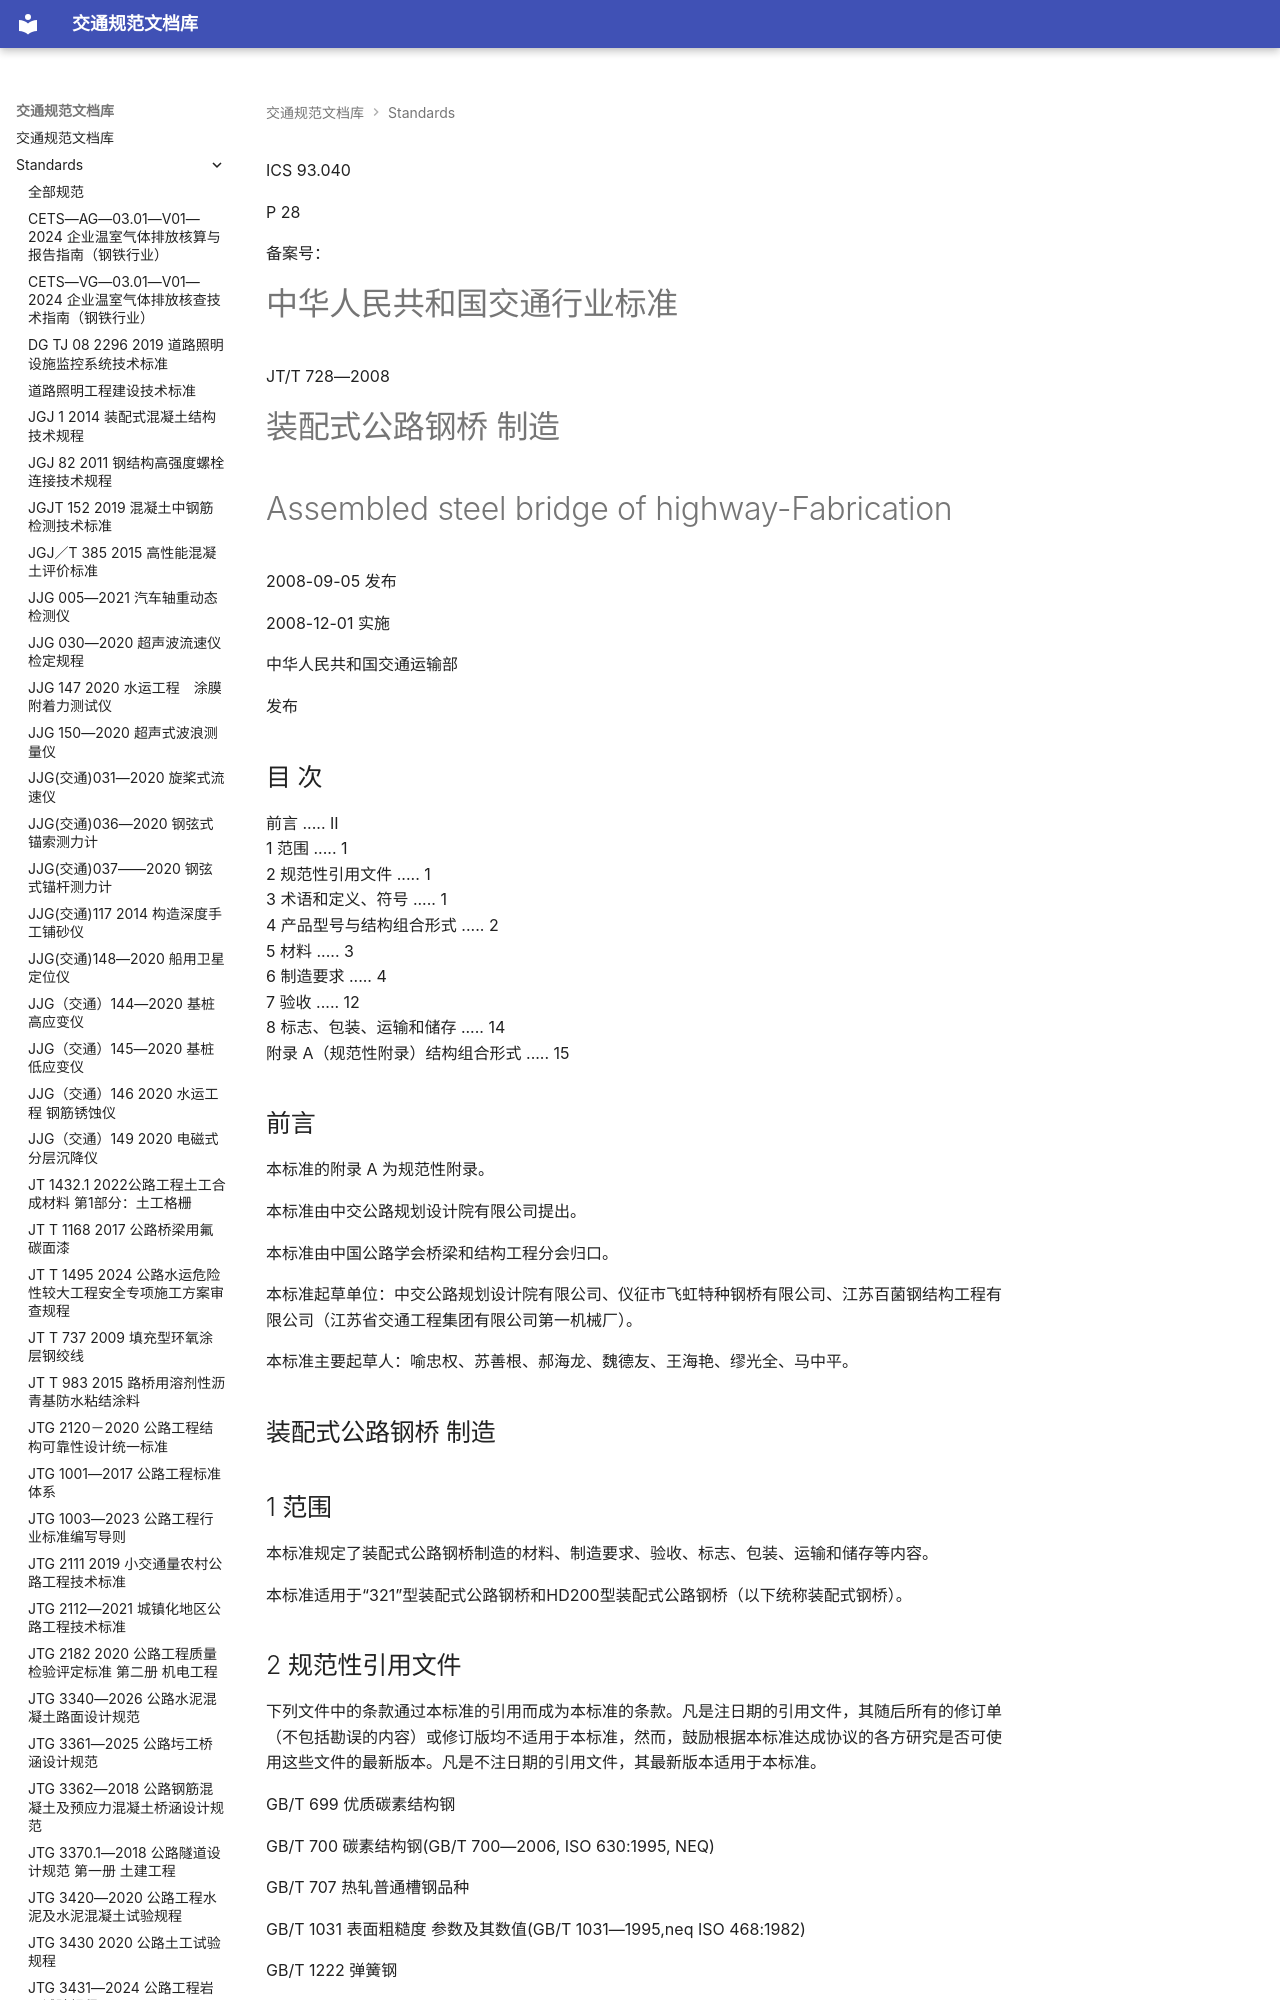

repository: 13lu14/standards-site- · page: standards/JT／T 728—2008 - 装配式公路钢桥 制造/index.html · generator: mkdocs

<!-- 第 1 页 -->

ICS 93.040

P 28

备案号：

# 中华人民共和国交通行业标准

JT/T 728—2008

# 装配式公路钢桥 制造

# Assembled steel bridge of highway-Fabrication

2008-09-05 发布

2008-12-01 实施

中华人民共和国交通运输部

发布

<!-- 第 2 页 -->

## 目 次

前言 ..... II  
1 范围 ..... 1  
2 规范性引用文件 ..... 1  
3 术语和定义、符号 ..... 1  
4 产品型号与结构组合形式 ..... 2  
5 材料 ..... 3  
6 制造要求 ..... 4  
7 验收 ..... 12  
8 标志、包装、运输和储存 ..... 14  
附录 A（规范性附录）结构组合形式 ..... 15

<!-- 第 3 页 -->

## 前言

本标准的附录 A 为规范性附录。

本标准由中交公路规划设计院有限公司提出。

本标准由中国公路学会桥梁和结构工程分会归口。

本标准起草单位：中交公路规划设计院有限公司、仪征市飞虹特种钢桥有限公司、江苏百菌钢结构工程有限公司（江苏省交通工程集团有限公司第一机械厂）。

本标准主要起草人：喻忠权、苏善根、郝海龙、魏德友、王海艳、缪光全、马中平。

<!-- 第 4 页 -->

## 装配式公路钢桥 制造

## 1 范围

本标准规定了装配式公路钢桥制造的材料、制造要求、验收、标志、包装、运输和储存等内容。

本标准适用于“321”型装配式公路钢桥和HD200型装配式公路钢桥（以下统称装配式钢桥）。

## 2 规范性引用文件

下列文件中的条款通过本标准的引用而成为本标准的条款。凡是注日期的引用文件，其随后所有的修订单（不包括勘误的内容）或修订版均不适用于本标准，然而，鼓励根据本标准达成协议的各方研究是否可使用这些文件的最新版本。凡是不注日期的引用文件，其最新版本适用于本标准。

GB/T 699 优质碳素结构钢

GB/T 700 碳素结构钢(GB/T 700—2006, ISO 630:1995, NEQ)

GB/T 707 热轧普通槽钢品种

GB/T 1031 表面粗糙度 参数及其数值(GB/T 1031—1995,neq ISO 468:1982)

GB/T 1222 弹簧钢

GB/T 1591 低合金高强度结构钢(GB/T 1591—1994,neq ISO 4950:1981)

GB/T 3077 合金结构钢(GB/T 3077—1999,neq DIN EN 10083-1:1991)

GB/T 3323 金属熔化焊焊接接头射线照相(GB/T 3323—2005, MOD EN 1435:1997)

GB/T 5118 低合金钢焊条(GB/T 5118—1995, neq ANSI/AWS A5.5:1981)

GB/T 5293 埋弧焊用碳钢焊丝和焊剂(GB/T 5293—1999, eqv ANSI/AWS A5.17:1989)

GB/T 8110 气体保护电弧焊用碳钢、低合金钢焊丝(GB/T 8110—1995, neq ANSI/AWS A5.18:1979)

GB/T 8923 涂装前钢材表面锈蚀等级和除锈等级(GB/T 8923—1988, eqv ISO 8501-1:1988)

GB 11345 钢焊缝手工超声波探伤方法和探伤结果分级

GB/T 12470 低合金钢埋弧焊用焊剂

GB/T 14957 熔化焊用钢丝

GB/T 14958 气体保护焊用钢丝

HG/T 2239 铁红、锌黄、铁黑环氧酯底漆

HG/T 2576 各种醇酸磁漆

HG/T 3346 红丹醇酸防锈漆

HG/T 3345 各色酚醛防锈漆

HG/T 3369 云铁酚醛防锈漆

JB/T 6061 焊缝磁粉检查方法和缺陷磁痕的分级

JB/T 6062 焊缝渗透检验方法和缺陷痕迹的分级

JT/T 722 公路桥梁钢结构防腐涂装技术条件

TB 1527 铁路钢桥保护涂装

TB 10212—1998 铁路钢桥制造规范

## 3 术语和定义、符号

### 3.1 术语和定义

下列术语和定义适用于本标准。

<!-- 第 5 页 -->

#### 3.1.1

装配式公路钢桥 assembled steel bridge of highway

在工厂加工制造成单元构件，运至现场桥址处，用销子和螺栓连接成的桥梁。这种桥梁结构可以快速装配和拆除，亦称拆装式钢桥，用于应急、抢修的临时性桥梁。

#### 3.1.2

零 件 part

组成部件或构件的不可再分的最小单元，如桁架节点板、热轧型钢、阴头板、阳头板、U形肋、桥面面板等。

#### 3.1.3

主要零件 main part

构成结构主体的零件，如桁架弦杆、腹杆热轧型钢等。

#### 3.1.4

次要零件 secondary part

除主要零件外的其他零件，如支撑架角钢等。

#### 3.1.5

部件 component

由若干零件组成的单元，如焊接工字钢、纵梁等。

#### 3.1.6

构件 element

由零件或由零件和部件组成的钢结构的基本单元，如桁架片、支撑架、端柱、加强弦杆、桥面板等。

#### 3.1.7

试拼装 test assembling

#### 3.1.8

为检验构件是否满足安装质量和互换性要求而进行的拼装。

环境温度 temperature of ambient

制作或安装时的现场温度。
